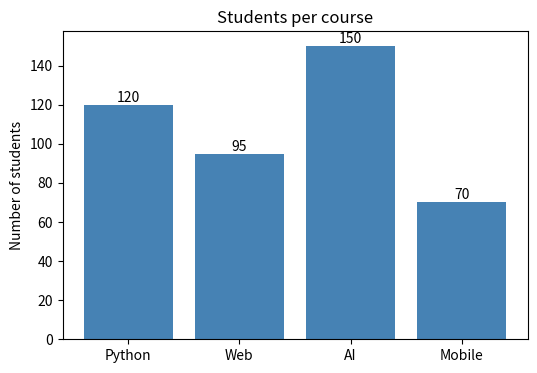
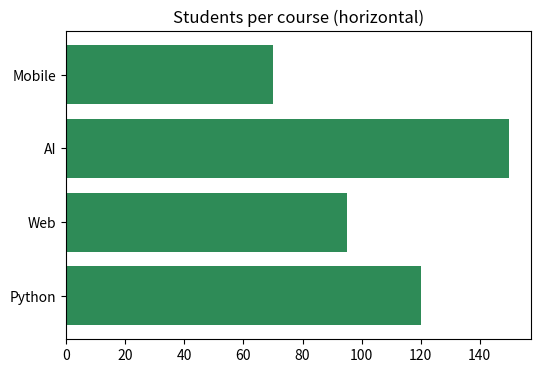
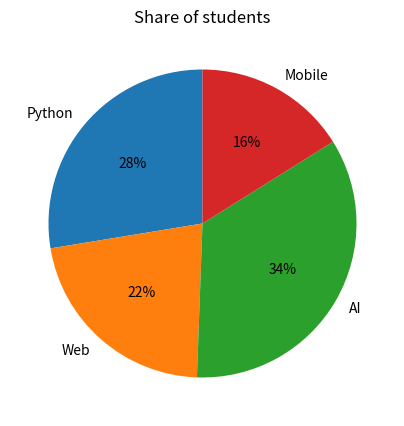

Python code for these plots, in order:
# bar_and_pie.py - bar charts COMPARE categories, pie charts show PARTS OF A WHOLE
import matplotlib
matplotlib.use("Agg")
import matplotlib.pyplot as plt

courses = ["Python", "Web", "AI", "Mobile"]
students = [120, 95, 150, 70]

# --- Bar chart ---
plt.figure(figsize=(6, 4))                          # width, height in inches
bars = plt.bar(courses, students, color="steelblue")
plt.bar_label(bars)                                 # print the value on each bar
plt.title("Students per course")
plt.ylabel("Number of students")
plt.savefig("bar_chart.png")
plt.close()                                         # finish this figure

# --- Horizontal bar: good when labels are long ---
plt.figure(figsize=(6, 4))
plt.barh(courses, students, color="seagreen")
plt.title("Students per course (horizontal)")
plt.savefig("barh_chart.png")
plt.close()

# --- Pie chart: use only for a few parts that add to 100% ---
plt.figure(figsize=(5, 5))
plt.pie(students, labels=courses, autopct="%1.0f%%", startangle=90)
plt.title("Share of students")
plt.savefig("pie_chart.png")
plt.close()

print("Saved bar_chart.png, barh_chart.png, pie_chart.png")
